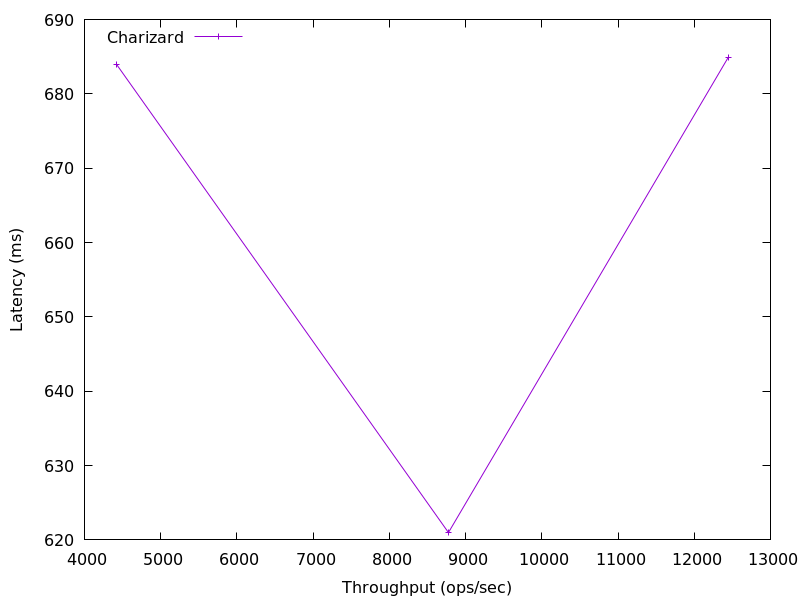

The file beside this chart, header and first rows:
12445.511287018244, 684.8965273599999
8775, 621
4420, 684
